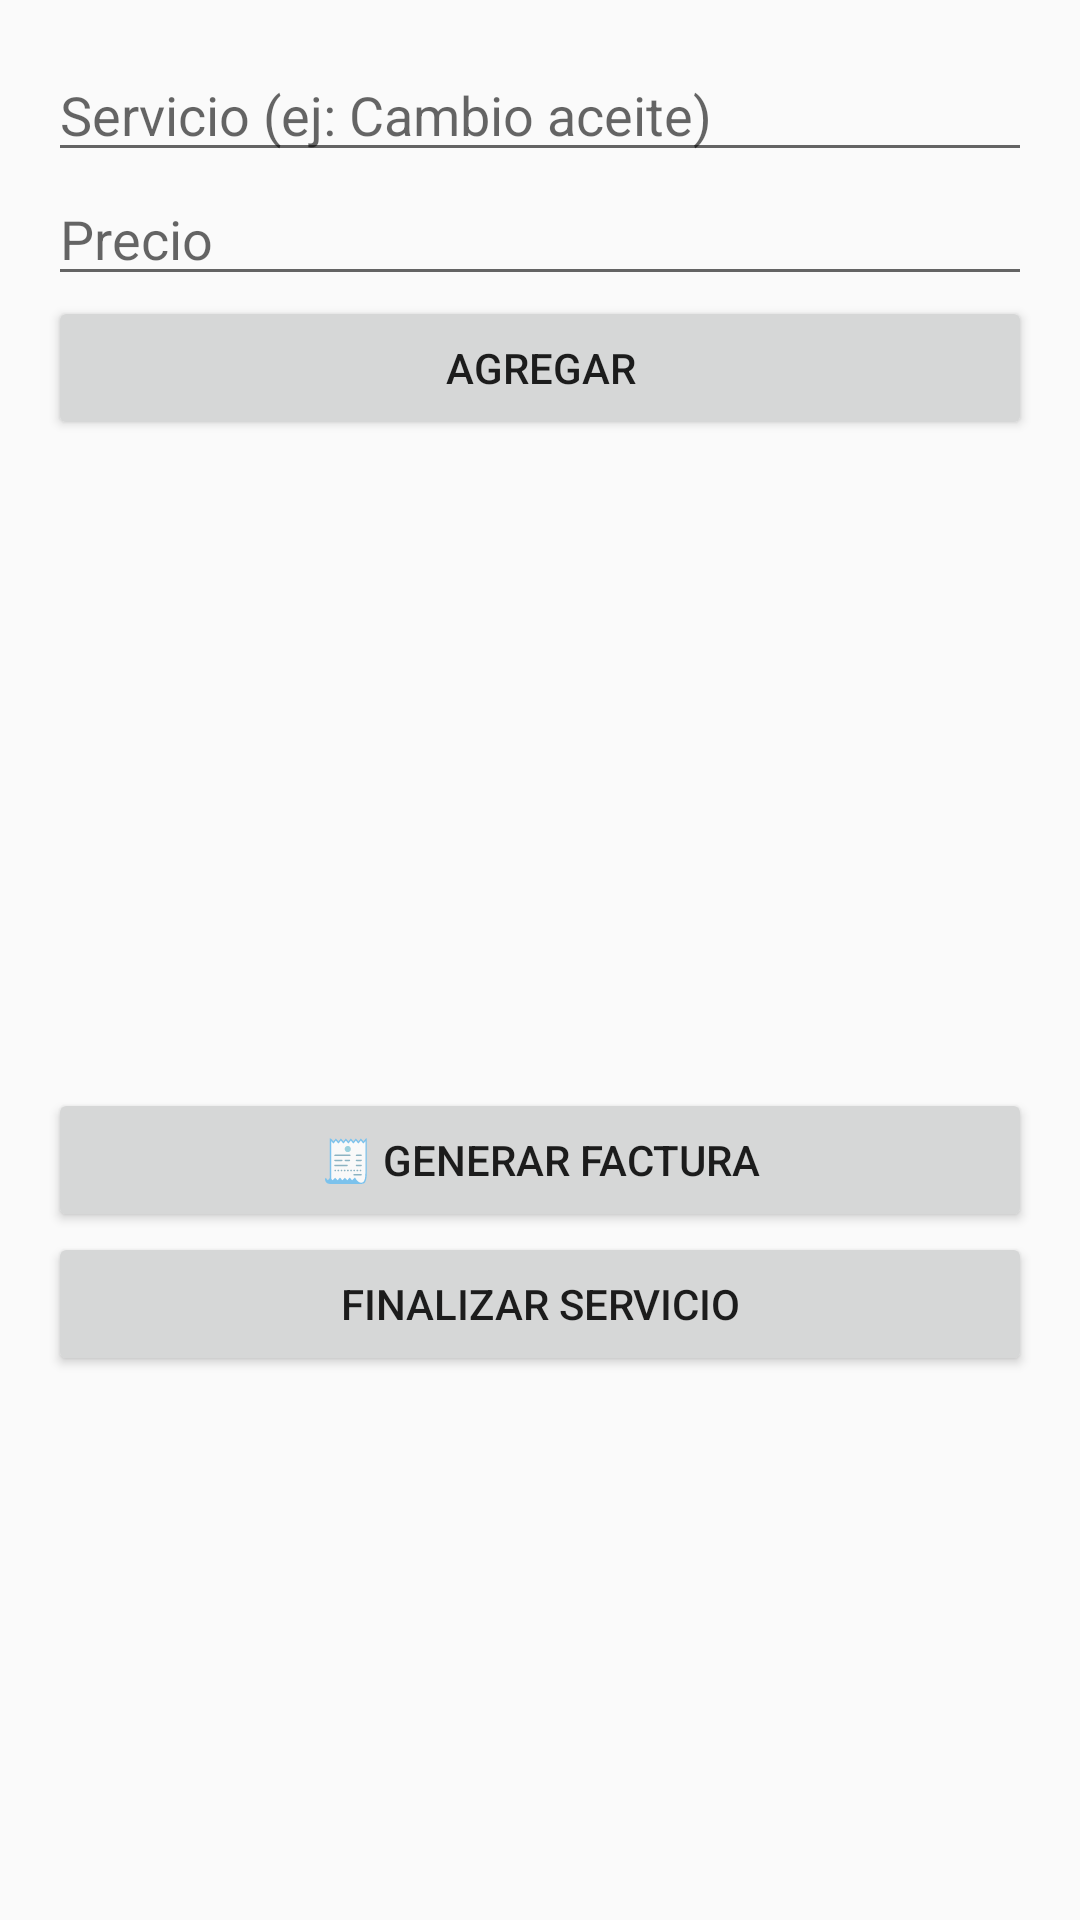

Produce the Android XML layout that renders to this screen, including the resource entries it uses.
<!-- AndroidManifest.xml: application theme AppTheme -->
<!-- res/layout/activity_historial.xml -->
<LinearLayout xmlns:android="http://schemas.android.com/apk/res/android"
    android:orientation="vertical"
    android:padding="16dp"
    android:layout_width="match_parent"
    android:layout_height="match_parent">

    <EditText
        android:id="@+id/inputItem"
        android:hint="Servicio (ej: Cambio aceite)"
        android:layout_width="match_parent"
        android:layout_height="wrap_content"/>

    <EditText
        android:id="@+id/inputPrecio"
        android:hint="Precio"
        android:inputType="numberDecimal"
        android:layout_width="match_parent"
        android:layout_height="wrap_content"/>

    <Button
        android:id="@+id/btnAgregar"
        android:text="Agregar"
        android:layout_width="match_parent"
        android:layout_height="wrap_content"/>

    <ListView
        android:id="@+id/listView"
        android:layout_width="match_parent"
        android:layout_height="200dp"/>

    <Button
        android:id="@+id/btnFactura"
        android:layout_width="match_parent"
        android:layout_height="wrap_content"
        android:text="🧾 Generar Factura"
        android:layout_marginTop="16dp"/>


    <Button
        android:id="@+id/btnFinalizar"
        android:text="FINALIZAR SERVICIO"
        android:layout_width="match_parent"
        android:layout_height="wrap_content"/>

</LinearLayout>
<!-- resources referenced by this layout -->
<resources>
  <style name="AppTheme" parent="Theme.AppCompat.Light.NoActionBar">
          
      </style>
</resources>
